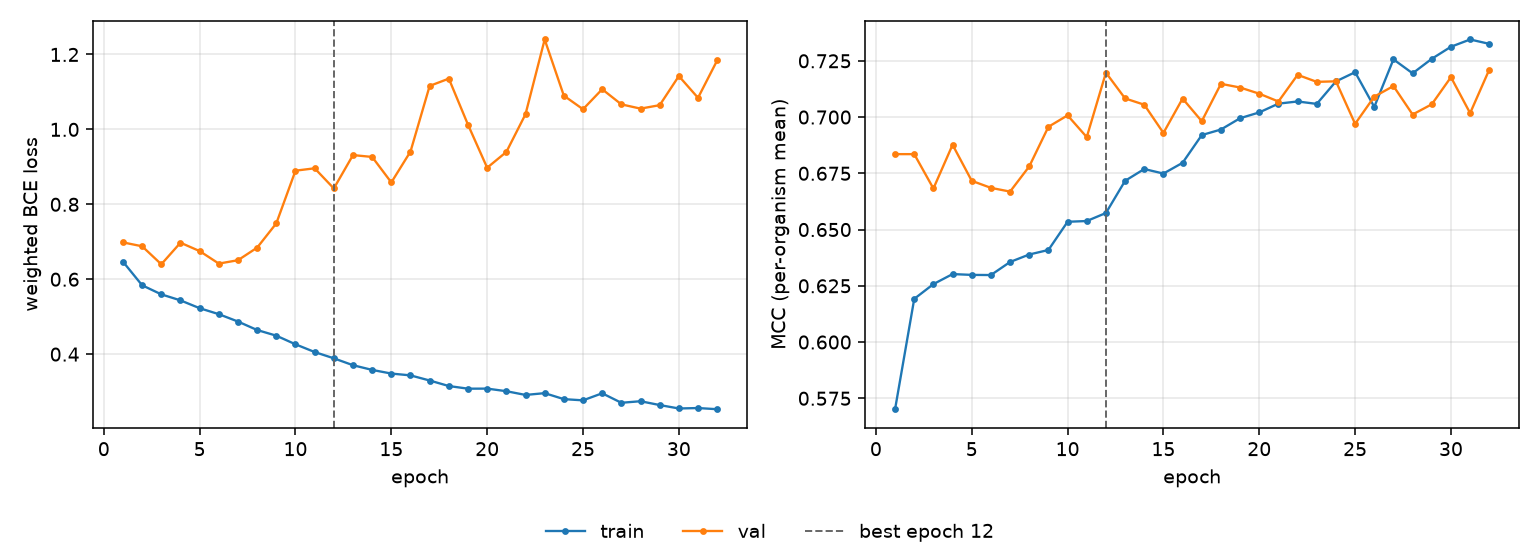

The table this chart was drawn from, first rows:
epoch, tr_loss, vl_loss, tr_mcc, vl_mcc, is_best
1, 0.6468, 0.6983, 0.5701, 0.6835, False
2, 0.5838, 0.688, 0.6192, 0.6835, False
3, 0.5596, 0.6399, 0.6257, 0.6683, False
4, 0.5436, 0.6975, 0.6302, 0.6877, False
5, 0.5227, 0.6751, 0.6298, 0.6717, False
6, 0.5067, 0.6417, 0.6298, 0.6685, False
7, 0.487, 0.6508, 0.6356, 0.6669, False
8, 0.4644, 0.6843, 0.6389, 0.6781, False
9, 0.4493, 0.7492, 0.6409, 0.6957, False
10, 0.4263, 0.8898, 0.6535, 0.7008, False
11, 0.4056, 0.8961, 0.6538, 0.6911, False
12, 0.3889, 0.8423, 0.6574, 0.7197, True
13, 0.3705, 0.9314, 0.6717, 0.7083, False
14, 0.3579, 0.9265, 0.6769, 0.7055, False
15, 0.3482, 0.8584, 0.6749, 0.6929, False
16, 0.3433, 0.9409, 0.6797, 0.7082, False
17, 0.3296, 1.116, 0.692, 0.6981, False
18, 0.3149, 1.136, 0.6945, 0.7148, False
19, 0.3078, 1.012, 0.6995, 0.7131, False
20, 0.308, 0.8976, 0.7021, 0.7104, False
21, 0.3011, 0.9398, 0.706, 0.7069, False
22, 0.2911, 1.04, 0.7069, 0.7188, False
23, 0.2959, 1.24, 0.7059, 0.7157, False
24, 0.2799, 1.09, 0.7159, 0.7159, False
25, 0.2767, 1.054, 0.7199, 0.697, False
26, 0.2955, 1.107, 0.7045, 0.7091, False
27, 0.2702, 1.067, 0.7257, 0.7138, False
28, 0.2743, 1.055, 0.7194, 0.7011, False
29, 0.2641, 1.065, 0.7259, 0.7057, False
30, 0.255, 1.142, 0.7313, 0.7177, False
31, 0.2561, 1.084, 0.7345, 0.7017, False
32, 0.253, 1.184, 0.7325, 0.7211, False
